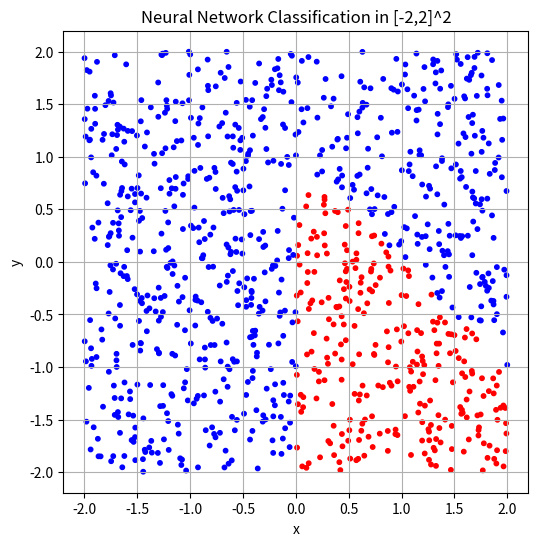

Python code for this plot:
import numpy as np
import matplotlib.pyplot as plt

# define the activation function
def uFun(num):
    if num >= 0:
        return 1
    else:
        return 0
    
# define the neural network
def nn(x, y):
    num1 = uFun(x - y + 1)
    num2 = uFun(-x - y + 1)
    num3 = uFun(-x)
    result = uFun(num1 + num2 - num3 - 1.5)
    return result

# generate 1000 points with in [-2, 2]
N = 1000
points = np.random.uniform(-2, 2, (N, 2))

colors = []
for (x, y) in points:
    output = nn(x, y)
    if output == 0:
        colors.append("blue")
    else:
        colors.append("red")

# plot
plt.figure(figsize=(6,6))
plt.scatter(points[:,0], points[:,1], c=colors, s=10)
plt.xlabel("x")
plt.ylabel("y")
plt.title("Neural Network Classification in [-2,2]^2")
plt.grid(True)
plt.show()
